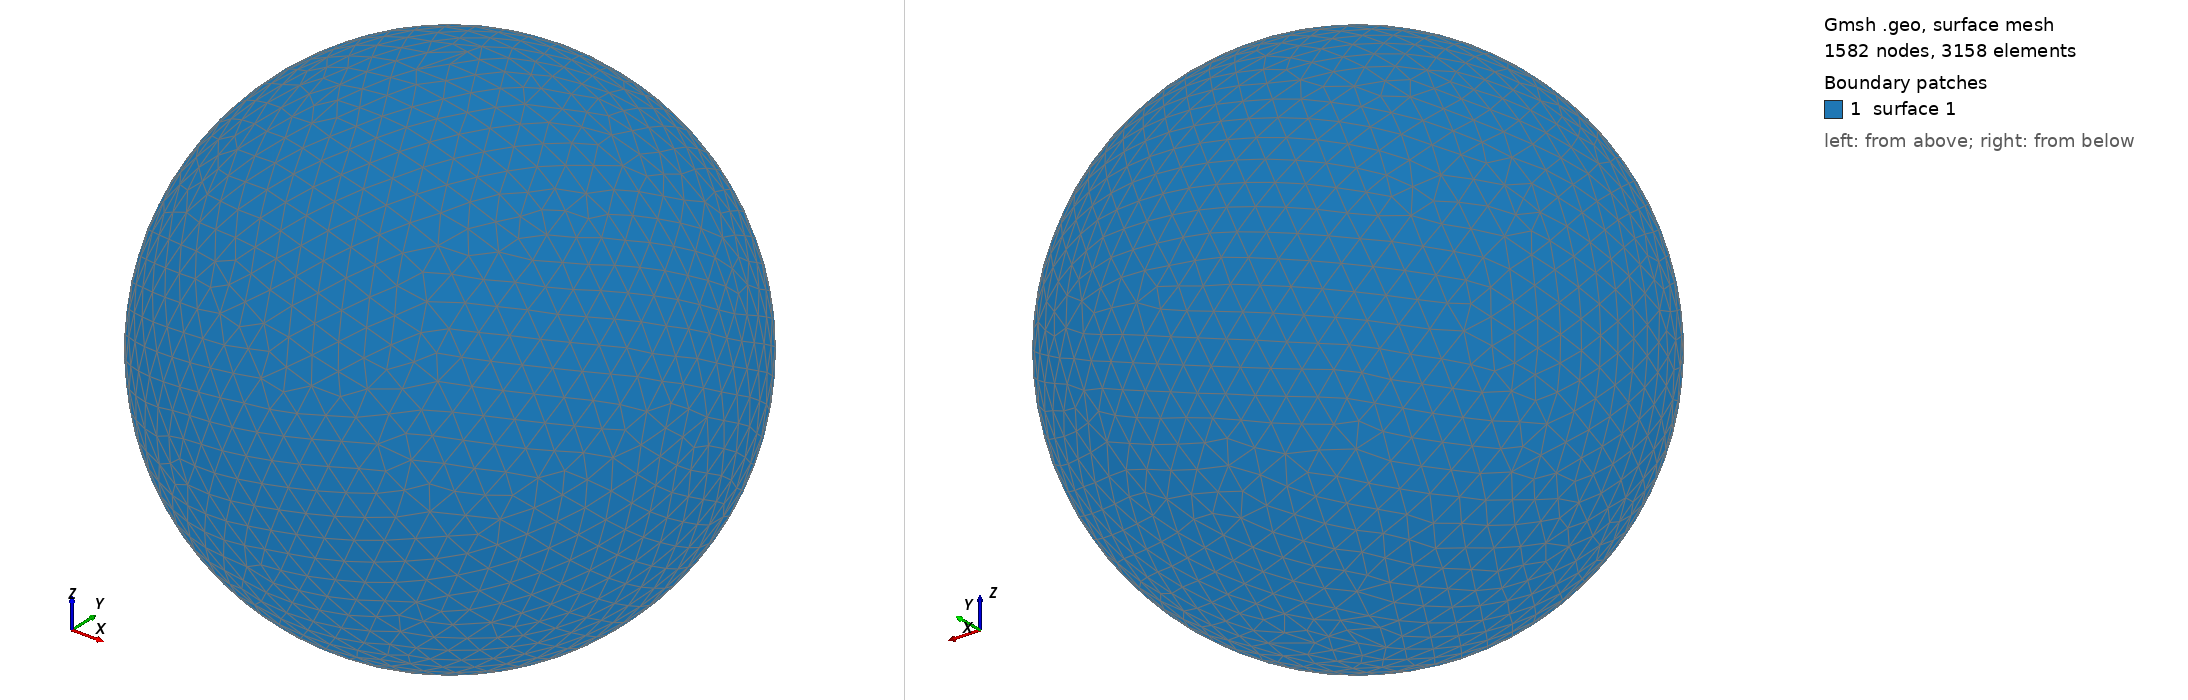

Gmsh geometry script, surface-meshed: 1582 nodes, 3158 surface elements. Boundary patches (legend numbers): 1 surface 1. Left view from above one corner, right view from below the opposite corner. The script declares no physical surfaces, so the legend lists its geometric surfaces. The drawing asked Gmsh for element sizes between 1% and 20% of the model's largest extent; the script's own settings can give other sizes.

=== shot0825.geo (drawn) ===
SetFactory("OpenCASCADE");
Point(1) = {0,0,0,0};
Sphere(1) = {0,0,0,0.00841600};
MeshSize{ PointsOf{ Surface{:}; } } = 0.000841600;
Mesh.ElementOrder=1;
Mesh.Format=39;
